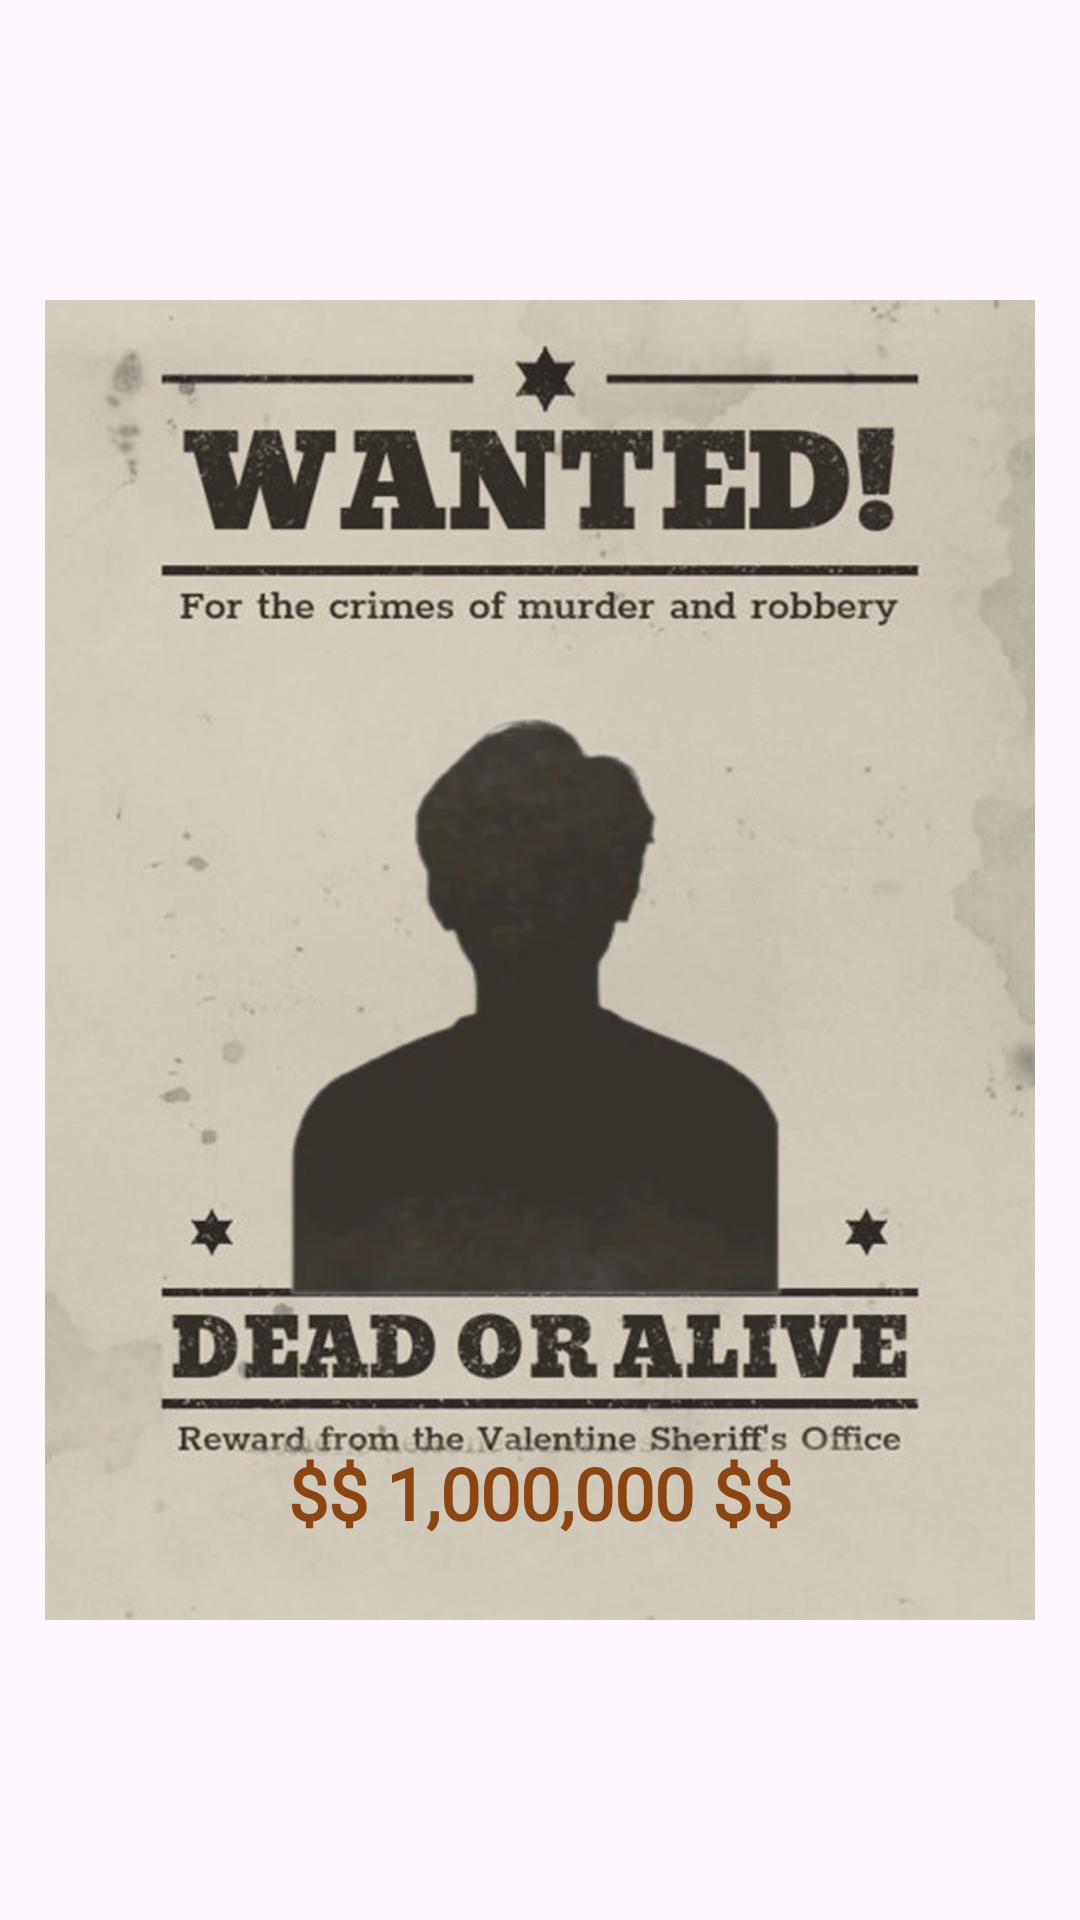

Reconstruct the res/layout file that produces this screen, plus the resources it refers to.
<!-- AndroidManifest.xml: application theme Theme.BaseProject -->
<!-- res/layout/layout_poster_template_13.xml -->
<?xml version="1.0" encoding="utf-8"?>
<androidx.constraintlayout.widget.ConstraintLayout
    xmlns:android="http://schemas.android.com/apk/res/android"
    xmlns:app="http://schemas.android.com/apk/res-auto"
    xmlns:tools="http://schemas.android.com/tools"
    android:id="@+id/layoutPosterContent"
    android:layout_width="match_parent"
    android:layout_height="wrap_content"
    android:clipChildren="false"
    android:clipToPadding="false">

    
    <ImageView
        android:id="@+id/imgTemplateShadow"
        android:layout_width="0dp"
        android:layout_height="0dp"
        android:layout_marginStart="-50dp"
        android:layout_marginTop="-50dp"
        android:layout_marginEnd="-50dp"
        android:layout_marginBottom="-50dp"
        android:padding="50dp"
        android:scaleType="fitXY"
        android:visibility="gone"
        android:layerType="hardware"
        android:clipToPadding="false"
        app:layout_constraintTop_toTopOf="parent"
        app:layout_constraintBottom_toBottomOf="parent"
        app:layout_constraintStart_toStartOf="parent"
        app:layout_constraintEnd_toEndOf="parent" />

    <ImageView
        android:id="@+id/imgTemplate"
        android:layout_width="0dp"
        android:layout_height="0dp"
        android:scaleType="fitXY"
        android:src="@drawable/template"
        android:layout_margin="15dp"

        tools:src="@drawable/template_13_preview"
        app:layout_constraintDimensionRatio="H,3:4"
        app:layout_constraintTop_toTopOf="parent"
        app:layout_constraintStart_toStartOf="parent"
        app:layout_constraintEnd_toEndOf="parent"
        app:layout_constraintBottom_toBottomOf="parent" />

    
    <ImageView
        android:id="@+id/imgAvatarShadow"
        android:layout_width="0dp"
        android:layout_height="0dp"
        android:scaleType="fitXY"
        android:visibility="gone"
        android:layerType="hardware"
        android:clipToPadding="false"
        app:layout_constraintWidth_percent="0.65"
        app:layout_constraintHeight_percent="0.45"
        app:layout_constraintTop_toTopOf="@id/imgAvatar"
        app:layout_constraintBottom_toBottomOf="@id/imgAvatar"
        app:layout_constraintStart_toStartOf="parent"
        app:layout_constraintEnd_toEndOf="parent" />

    
    <ImageView
        android:id="@+id/imgAvatar"
        android:layout_width="0dp"
        android:layout_height="0dp"
        android:scaleType="fitXY"
        android:src="@drawable/avatar"
        app:layout_constraintWidth_percent="0.6"
        app:layout_constraintHeight_percent="0.4"
        app:layout_constraintTop_toTopOf="@id/imgTemplate"
        app:layout_constraintBottom_toBottomOf="@id/imgTemplate"
        app:layout_constraintStart_toStartOf="parent"
        app:layout_constraintEnd_toEndOf="parent"
        app:layout_constraintVertical_bias="0.5" />

    
    <TextView
        android:id="@+id/tvName"
        android:layout_width="wrap_content"
        android:layout_height="wrap_content"
        android:fontFamily="@font/roboto_bold"
        android:text="NAME HERE"
        android:textColor="#3D3D3D"
        android:textSize="24sp"
        android:autoSizeTextType="uniform"
        android:autoSizeMinTextSize="8sp"
        android:autoSizeMaxTextSize="28sp"
        android:autoSizeStepGranularity="1sp"
        android:textStyle="bold"
        android:visibility="gone"
        app:layout_constraintTop_toTopOf="@id/imgTemplate"
        app:layout_constraintBottom_toBottomOf="@id/imgTemplate"
        app:layout_constraintStart_toStartOf="parent"
        app:layout_constraintEnd_toEndOf="parent"
        app:layout_constraintVertical_bias="0.65" />

    
    <TextView
        android:id="@+id/tvBounty"
        android:layout_width="wrap_content"
        android:layout_height="wrap_content"
        android:fontFamily="@font/roboto_bold"
        android:text="$$ 1,000,000 $$"
        android:textColor="#8B4513"
        android:textSize="24sp"
        android:textStyle="bold"
        app:layout_constraintTop_toTopOf="@id/imgTemplate"
        app:layout_constraintBottom_toBottomOf="@id/imgTemplate"
        app:layout_constraintStart_toStartOf="parent"
        app:layout_constraintEnd_toEndOf="parent"
        app:layout_constraintVertical_bias="0.935" />

</androidx.constraintlayout.widget.ConstraintLayout>
<!-- resources referenced by this layout -->
<resources>
  <!-- drawable avatar: webp bitmap (drawable, 10110 bytes) -->
  <!-- drawable template: png bitmap (drawable, 671196 bytes) -->
  <!-- drawable template_13_preview: webp bitmap (drawable, 33058 bytes) -->
  <style name="Theme.BaseProject" parent="Base.Theme.BaseProject" />
  <style name="Base.Theme.BaseProject" parent="Theme.Material3.DayNight.NoActionBar">
          <item name="android:windowTranslucentStatus">false</item>
          <item name="android:statusBarColor">@android:color/transparent</item>
          <item name="android:windowTranslucentNavigation">false</item>
          <item name="android:fitsSystemWindows">false</item>
      </style>
</resources>
